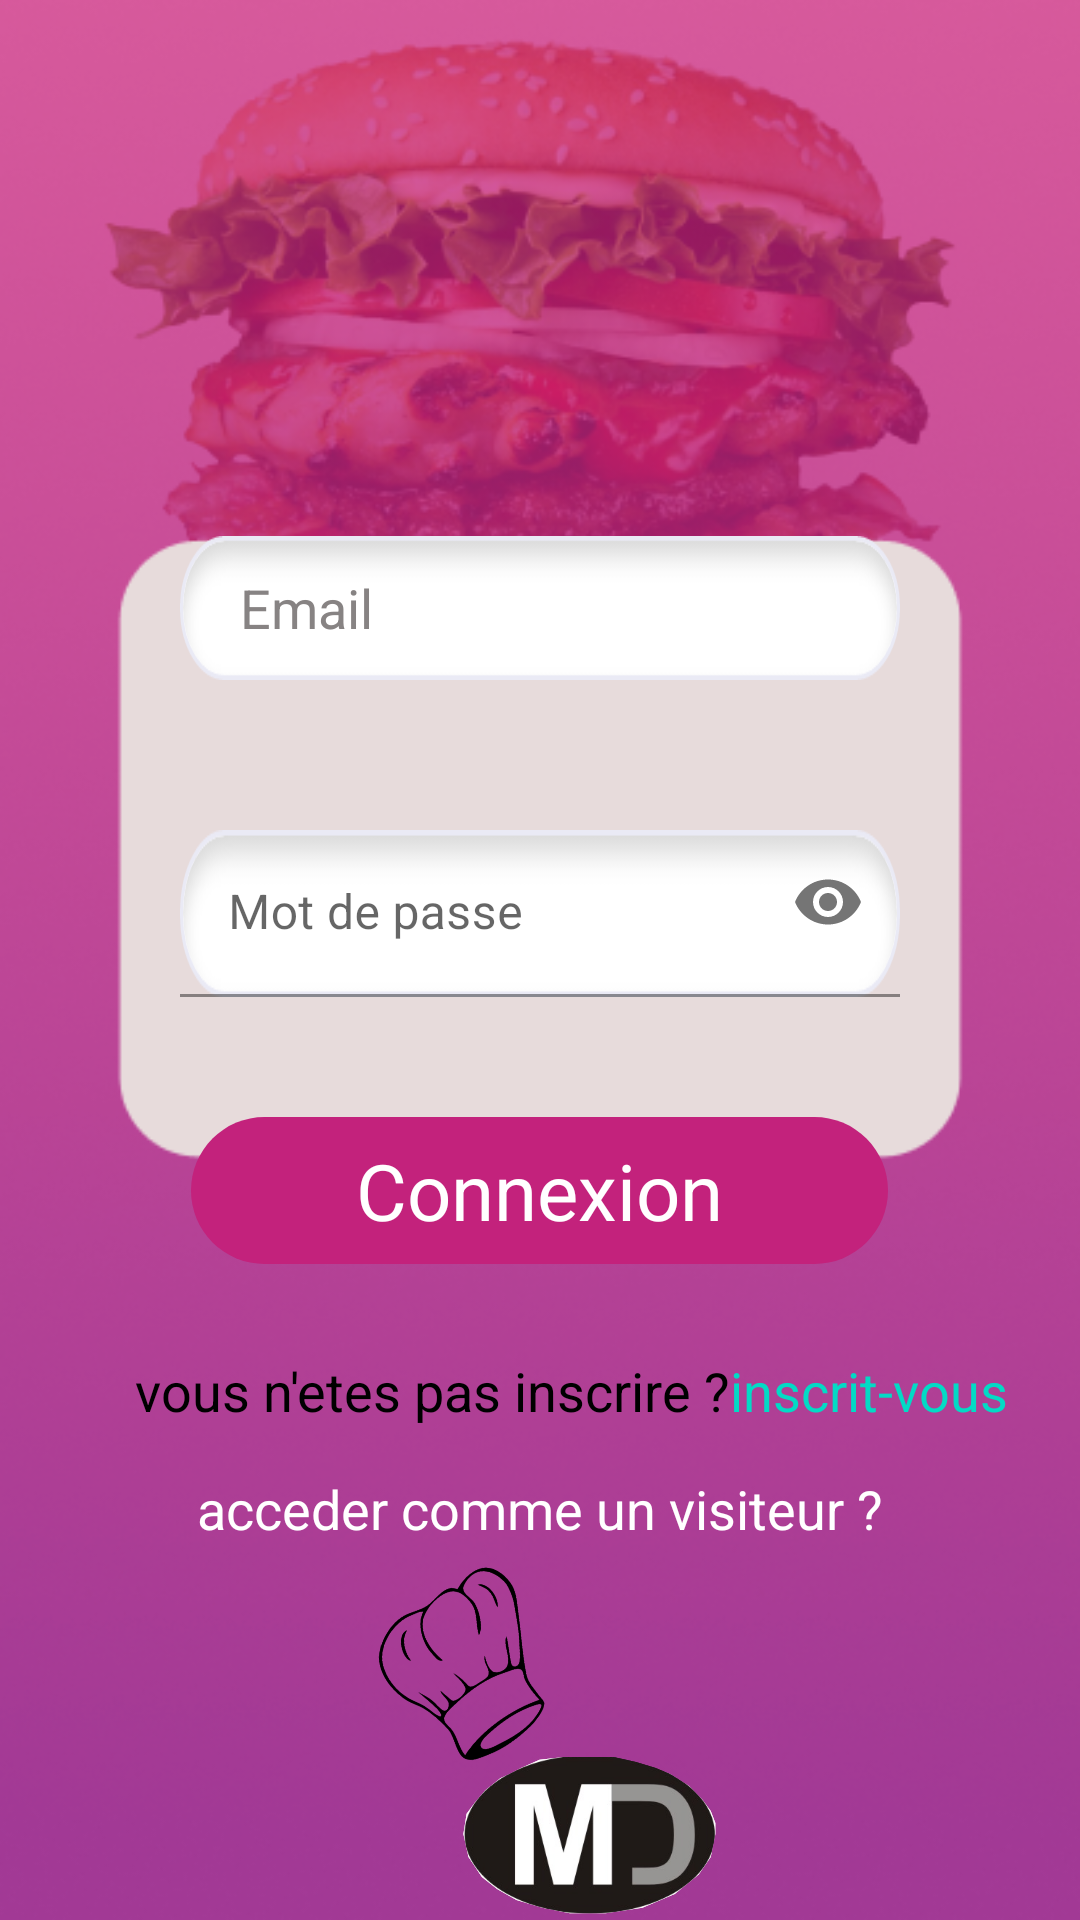

This screen was rendered from an Android layout file. Write that file and the resources it references.
<!-- AndroidManifest.xml: application theme Theme.Apptuto -->
<!-- res/layout/activity_login_ui.xml -->
<?xml version="1.0" encoding="utf-8"?>
<androidx.constraintlayout.widget.ConstraintLayout xmlns:android="http://schemas.android.com/apk/res/android"
    xmlns:app="http://schemas.android.com/apk/res-auto"
    xmlns:tools="http://schemas.android.com/tools"
    android:layout_width="match_parent"
    android:layout_height="match_parent"
    android:background="@drawable/loginback"
    tools:context=".LoginUI">

    <LinearLayout
        android:layout_width="wrap_content"
        android:layout_height="wrap_content"
        android:id="@+id/LogIn1"
        android:orientation="vertical"
        app:layout_constraintBottom_toBottomOf="parent"
        app:layout_constraintEnd_toEndOf="parent"
        app:layout_constraintStart_toStartOf="parent"
        app:layout_constraintTop_toTopOf="parent"
        app:layout_constraintVertical_bias="0.45">

        <EditText
            android:id="@+id/Email"
            android:layout_width="wrap_content"
            android:layout_height="wrap_content"

            android:background="@drawable/username"
            android:ems="10"
            android:hint="Email"
            android:inputType="textEmailAddress"
            android:minHeight="48dp"
            android:paddingLeft="20dp"
            android:paddingRight="10dp"
            android:textColor="@color/black"
            android:textColorHint="#878383"
            app:layout_constraintEnd_toEndOf="parent"
            app:layout_constraintStart_toStartOf="parent"
            app:layout_constraintTop_toTopOf="parent" />

        <com.google.android.material.textfield.TextInputLayout
            android:id="@+id/PasseWord1"
            android:layout_width="match_parent"
            android:layout_height="wrap_content"
            android:layout_marginTop="50dp"
            app:layout_constraintEnd_toEndOf="@+id/Email"
            app:layout_constraintStart_toStartOf="@+id/Email"
            app:layout_constraintTop_toBottomOf="@+id/Email"
            app:passwordToggleEnabled="true"
            tools:layout_editor_absoluteX="92dp"
            tools:layout_editor_absoluteY="286dp">

            <EditText
                android:id="@+id/PasseWord"
                android:layout_width="wrap_content"
                android:layout_height="wrap_content"
                android:layout_gravity="center"
                android:background="@drawable/username"
                android:hint="Mot de passe"
                android:inputType="textPassword"
                android:maxLength="25"
                android:minHeight="48dp"

                android:paddingLeft="20dp"
                android:textColor="@color/black"
                android:textColorHint="#000" />

        </com.google.android.material.textfield.TextInputLayout>

        <TextView
            android:id="@+id/LogIn"
            android:layout_width="wrap_content"
            android:layout_height="wrap_content"
            android:layout_marginTop="40dp"
            android:background="@drawable/chekeout"
            android:text="Connexion"
            android:layout_gravity="center"
            android:textSize="26dp"
            android:paddingHorizontal="55dp"
            android:paddingVertical="7dp"

            android:textColor="@color/white"
            app:backgroundTint="@color/pink"
            app:layout_constraintEnd_toEndOf="@+id/PasseWord1"
            app:layout_constraintStart_toStartOf="@+id/PasseWord1"
            app:layout_constraintTop_toBottomOf="@+id/PasseWord1" />
    </LinearLayout>




    <TextView

        android:id="@+id/SignIn"
        android:layout_width="wrap_content"
        android:layout_height="wrap_content"

        android:text="@string/loginui_inscrire"

        android:textColor="@color/teal_200"
        android:textSize="18sp"
        app:backgroundTint="@color/pink"
        app:layout_constraintBottom_toBottomOf="@+id/textView2"
        app:layout_constraintEnd_toEndOf="parent"
        app:layout_constraintHorizontal_bias="0.0"
        app:layout_constraintStart_toEndOf="@+id/textView2"
        app:layout_constraintTop_toTopOf="@+id/textView2" />


    <ImageView
        android:id="@+id/imageView"
        android:layout_width="wrap_content"
        android:layout_height="wrap_content"
        app:layout_constraintBottom_toBottomOf="parent"
        app:layout_constraintEnd_toEndOf="parent"
        app:layout_constraintStart_toStartOf="parent"
        app:layout_constraintTop_toBottomOf="@+id/txtvisiteur"
        app:layout_constraintVertical_bias="0.51"
        app:srcCompat="@drawable/logo" />

    <TextView
        android:id="@+id/textView2"
        android:layout_width="wrap_content"
        android:layout_height="wrap_content"
        android:text="@string/loginui_pasinscrire"
        android:textColor="@color/black"
        android:layout_marginTop="30dp"
        android:textSize="18sp"
        android:layout_marginLeft="45dp"
        app:layout_constraintStart_toStartOf="parent"
        app:layout_constraintTop_toBottomOf="@+id/LogIn1" />

    <TextView
        android:id="@+id/txtvisiteur"
        android:layout_width="wrap_content"
        android:layout_height="wrap_content"
        android:layout_marginTop="15dp"
        android:text="@string/login_visiteur"
        android:textColor="#FFFFFF"
        android:textSize="18sp"

        app:layout_constraintEnd_toEndOf="parent"
        app:layout_constraintStart_toStartOf="parent"
        app:layout_constraintTop_toBottomOf="@+id/textView2" />
</androidx.constraintlayout.widget.ConstraintLayout>
<!-- resources referenced by this layout -->
<resources>
  <color name="black">#FF000000</color>
  <color name="pink">#C3227C</color>
  <color name="teal_200">#FF03DAC5</color>
  <color name="white">#FFFFFFFF</color>
  <!-- drawable chekeout (drawable) -->
  <?xml version="1.0" encoding="utf-8"?>
  <selector xmlns:android="http://schemas.android.com/apk/res/android">
  <item>
          <shape android:shape="rectangle">
          <corners android:radius="35dp" ></corners>
          <solid android:color="@color/pink"></solid>
          </shape>
  
  </item>
  </selector>
  <!-- drawable loginback: png bitmap (drawable, 200553 bytes) -->
  <!-- drawable logo: png bitmap (drawable-hdpi, 14577 bytes) -->
  <!-- drawable username: png bitmap (drawable-hdpi, 2516 bytes) -->
  <string name="login_visiteur">acceder comme un visiteur ?</string>
  <string name="loginui_inscrire">  inscrit-vous</string>
  <string name="loginui_pasinscrire">vous n\'etes pas inscrire ? </string>
  <style name="Theme.Apptuto" parent="Theme.MaterialComponents.DayNight.NoActionBar">
          
          <item name="colorPrimary">@color/black</item>
          <item name="colorPrimaryVariant">@color/black</item>
          <item name="colorOnPrimary">@color/white</item>
          
          <item name="colorSecondary">@color/teal_200</item>
          <item name="colorSecondaryVariant">@color/teal_700</item>
          <item name="colorOnSecondary">@color/black</item>
          
          <item name="android:statusBarColor" tools:targetApi="l">@color/black</item>
          
      </style>
  <color name="teal_700">#FF018786</color>
</resources>
